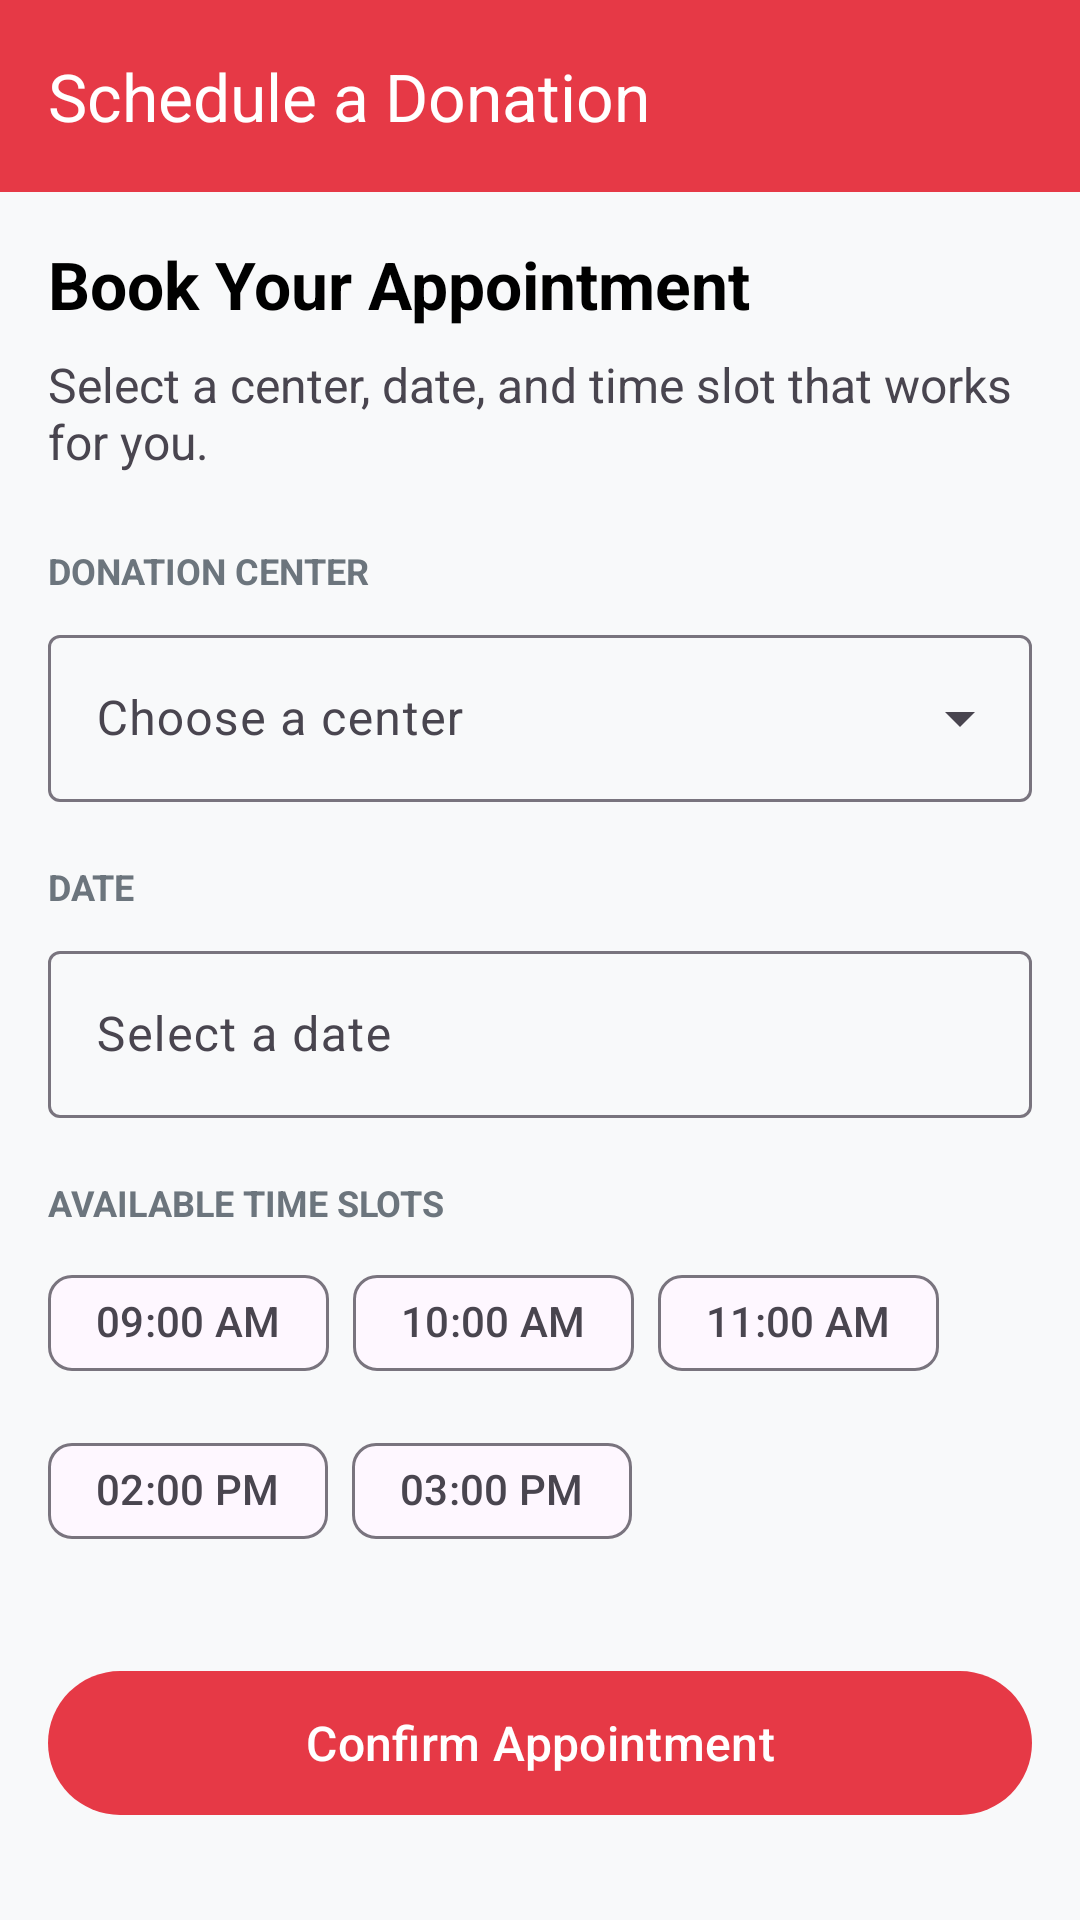

Write the Android layout XML for this screen, with the resource values it uses.
<!-- AndroidManifest.xml: application theme Theme.BloodBankApp -->
<!-- res/layout/activity_schedule_donation.xml -->
<?xml version="1.0" encoding="utf-8"?>
<LinearLayout xmlns:android="http://schemas.android.com/apk/res/android"
    xmlns:app="http://schemas.android.com/apk/res-auto"
    xmlns:tools="http://schemas.android.com/tools"
    android:layout_width="match_parent"
    android:layout_height="match_parent"
    android:orientation="vertical"
    android:background="#F8F9FA"
    tools:context=".activities.ScheduleDonationActivity">

    
    <com.google.android.material.appbar.AppBarLayout
        android:layout_width="match_parent"
        android:layout_height="wrap_content"
        android:background="?attr/colorPrimary">

        <com.google.android.material.appbar.MaterialToolbar
            android:id="@+id/toolbar_schedule"
            android:layout_width="match_parent"
            android:layout_height="?attr/actionBarSize"
            app:title="Schedule a Donation"
            app:navigationIcon="@drawable/ic_arrow_back"
            app:titleTextColor="@android:color/white" />

    </com.google.android.material.appbar.AppBarLayout>

    <ScrollView
        android:layout_width="match_parent"
        android:layout_height="match_parent">

        <LinearLayout
            android:layout_width="match_parent"
            android:layout_height="wrap_content"
            android:orientation="vertical"
            android:padding="16dp">

            
            <TextView
                android:layout_width="wrap_content"
                android:layout_height="wrap_content"
                android:text="Book Your Appointment"
                android:textSize="22sp"
                android:textStyle="bold"
                android:textColor="@color/black"
                android:layout_marginBottom="8dp"/>

            <TextView
                android:layout_width="wrap_content"
                android:layout_height="wrap_content"
                android:text="Select a center, date, and time slot that works for you."
                android:textSize="16sp"
                android:layout_marginBottom="24dp"/>

            
            <TextView
                style="@style/ProfileLabel"
                android:text="Donation Center"
                android:layout_marginBottom="8dp"/>

            <com.google.android.material.textfield.TextInputLayout
                style="@style/Widget.Material3.TextInputLayout.OutlinedBox.ExposedDropdownMenu"
                android:layout_width="match_parent"
                android:layout_height="wrap_content">

                <AutoCompleteTextView
                    android:id="@+id/actv_center"
                    android:layout_width="match_parent"
                    android:layout_height="wrap_content"
                    android:inputType="none"
                    android:hint="Choose a center"/>
            </com.google.android.material.textfield.TextInputLayout>

            
            <TextView
                style="@style/ProfileLabel"
                android:text="Date"
                android:layout_marginTop="20dp"
                android:layout_marginBottom="8dp"/>

            <com.google.android.material.textfield.TextInputLayout
                style="@style/Widget.Material3.TextInputLayout.OutlinedBox"
                android:layout_width="match_parent"
                android:layout_height="wrap_content">

                <com.google.android.material.textfield.TextInputEditText
                    android:id="@+id/et_date"
                    android:layout_width="match_parent"
                    android:layout_height="wrap_content"
                    android:drawableEnd="@drawable/ic_schedule"
                    android:focusable="false"
                    android:clickable="true"
                    android:hint="Select a date" />
            </com.google.android.material.textfield.TextInputLayout>

            
            <TextView
                style="@style/ProfileLabel"
                android:text="Available Time Slots"
                android:layout_marginTop="20dp"
                android:layout_marginBottom="8dp"/>

            <com.google.android.material.chip.ChipGroup
                android:id="@+id/chip_group_time"
                android:layout_width="match_parent"
                android:layout_height="wrap_content"
                app:singleSelection="true">

                
                <com.google.android.material.chip.Chip
                    style="@style/Widget.Material3.Chip.Filter"
                    android:layout_width="wrap_content"
                    android:layout_height="wrap_content"
                    android:text="09:00 AM"/>
                <com.google.android.material.chip.Chip
                    style="@style/Widget.Material3.Chip.Filter"
                    android:layout_width="wrap_content"
                    android:layout_height="wrap_content"
                    android:text="10:00 AM"/>
                <com.google.android.material.chip.Chip
                    style="@style/Widget.Material3.Chip.Filter"
                    android:layout_width="wrap_content"
                    android:layout_height="wrap_content"
                    android:text="11:00 AM"/>
                <com.google.android.material.chip.Chip
                    style="@style/Widget.Material3.Chip.Filter"
                    android:layout_width="wrap_content"
                    android:layout_height="wrap_content"
                    android:text="02:00 PM"/>
                <com.google.android.material.chip.Chip
                    style="@style/Widget.Material3.Chip.Filter"
                    android:layout_width="wrap_content"
                    android:layout_height="wrap_content"
                    android:text="03:00 PM"/>

            </com.google.android.material.chip.ChipGroup>

            
            <Button
                android:id="@+id/btn_confirm_schedule"
                android:layout_width="match_parent"
                android:layout_height="56dp"
                android:layout_marginTop="32dp"
                android:text="Confirm Appointment"
                android:textSize="16sp"/>

        </LinearLayout>
    </ScrollView>
</LinearLayout>
<!-- resources referenced by this layout -->
<resources>
  <color name="black">#000000</color>
  <style name="ProfileLabel">
          <item name="android:layout_width">wrap_content</item> 
          <item name="android:layout_height">wrap_content</item>
           
          <item name="android:textColor">@color/gray</item>
          <item name="android:textSize">12sp</item>
          <item name="android:textStyle">bold</item>
          <item name="android:textAllCaps">true</item>
      </style>
  <style name="Theme.BloodBankApp" parent="Theme.Material3.DayNight.NoActionBar">
  
          
          <item name="colorPrimary">@color/colorPrimary</item>
          <item name="colorPrimaryVariant">@color/colorPrimaryDark</item>
          <item name="colorOnPrimary">@color/white</item>
  
          
          <item name="colorSecondary">@color/colorAccent</item>
          <item name="colorSecondaryVariant">@color/colorAccent</item>
          <item name="colorOnSecondary">@color/white</item>
  
          
          <item name="android:statusBarColor">?attr/colorPrimary</item>
  
      </style>
  <color name="gray">#6C757D</color>
  <color name="colorPrimary">#E63946</color>
  <color name="colorPrimaryDark">#D82B3A</color>
  <color name="white">#FFFFFF</color>
  <color name="colorAccent">#457B9D</color>
</resources>
